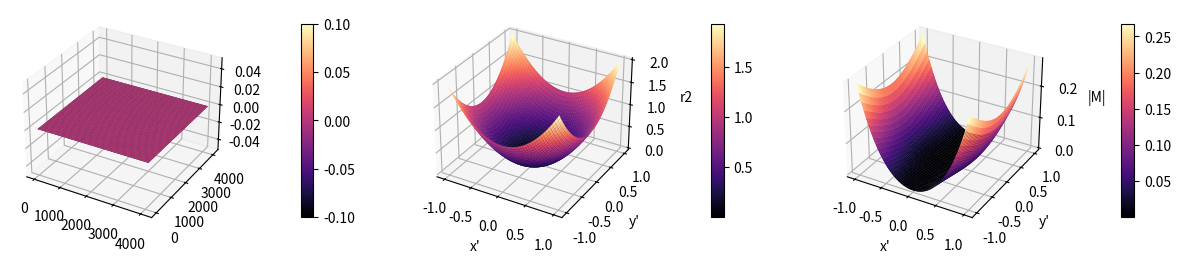

This chart was generated by the following Python code:
import numpy as np
import matplotlib.pyplot as plt

fig = plt.figure(figsize=(15,5))

def plot_image_plane(x: np.ndarray, y: np.ndarray) -> None: 

    #first plot - Image plane
    ax = fig.add_subplot(131, projection='3d')

    X, Y = np.meshgrid(x, y)

    Z = np.zeros((np.max(x)+1, np.max(y)+1))
    ax.plot_surface(X, Y, Z,cmap='magma')
    plt.colorbar(ax.plot_surface(X, Y, Z, cmap='magma'), ax=ax, orientation='vertical',shrink=0.5, aspect=15, pad = 0.2)

    

def plot_r_sqr_plane(x: np.ndarray, y: np.ndarray, cx: int, cy: int) -> None: 
    #second Plot - r sqr plane

    
    ay = fig.add_subplot(132, projection='3d')

    nx, ny = (x-cx)/cx, (y-cy)/cx
    r = np.sqrt((nx)**2 + (ny)**2)

    NX,NY = np.meshgrid(nx, ny)
    Z = np.sqrt((NX)**2 + (NY)**2)
    Z2 = Z**2
    #display the surface plot
    ay.plot_surface(NX, NY, Z2,cmap='magma')
    plt.colorbar(ay.plot_surface(NX, NY, Z2, cmap='magma'), ax=ay, orientation='vertical',shrink=0.5, aspect=15, pad = 0.2)
    ay.set_xlabel('x\'')
    ay.set_ylabel('y\'')
    ay.set_zlabel('r2')


def plot_distortion_image_plane(x: np.ndarray, y: np.ndarray, cx: int, cy: int):

    #thrid plot - distorted image plane
    
    az = fig.add_subplot(133, projection='3d')

    nx, ny  = (x-cx)/cx, (y-cy)/cx
    r       = np.sqrt((nx)**2 + (ny)**2)

    NX,NY = np.meshgrid(nx, ny)

    k1 = 0.1
    k2 = 0.01 
    k3 = 0.01 

    NX2, NY2 = NX * (1 + k1 * r**2), NY * (1 + k1 * r**2)

    #NX2, NY2 = NX * (1 + k1 * r**2 + k2 * r**4  + k3 * r**6), NY * (1 + k1 * r**2 + k2 * r**4 + k3 * r**6)

    Z = np.abs(np.sqrt((NX2 - NX)**2 + (NY2 - NY)**2))

    print(np.max(Z))
    print(np.min(Z))

    # Label the axes
    az.set_xlabel('x\'')
    az.set_ylabel('y\'')
    az.set_zlabel('|M|')

    az.plot_surface(NX, NY, Z, cmap='magma')
    plt.colorbar(az.plot_surface(NX, NY, Z, cmap='magma'), ax=az, orientation='vertical',shrink=0.5, aspect=15, pad = 0.2)
    plt.show()

def main() -> None:

    image_width : int = 4096
    image_height : int = 4096

    cx : int = image_width//2 
    cy : int = image_height//2

    x = np.arange(0,image_width)
    y = np.arange(0,image_height)

    plot_image_plane(x,y)
    plot_r_sqr_plane(x,y,cx,cy)
    plot_distortion_image_plane(x,y,cx,cy)

if __name__ == "__main__": 
    main()













